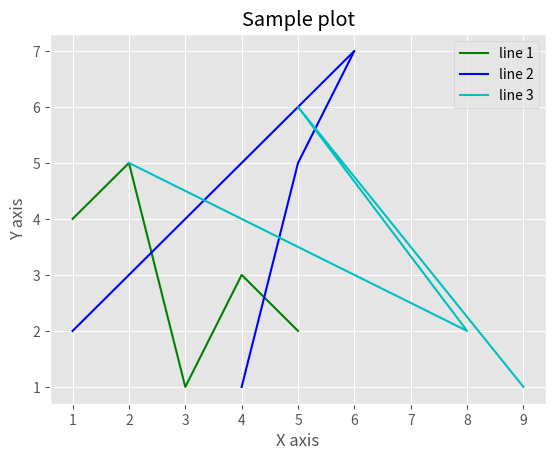

Here is the Python script that generated this plot:
from matplotlib import pyplot as plt
from matplotlib import style

style.use('ggplot')

x = [1, 2, 3, 4, 5]
y = [4, 5, 1, 3, 2]

x1 = [4, 5, 6, 2, 1]
y1 = [1, 5, 7, 3, 2]

x2 = [2, 6, 8, 5, 9]
y2 = [5, 3, 2, 6, 1]

plt.title('Sample plot')
plt.xlabel('X axis')
plt.ylabel('Y axis')
plt.plot(x, y, 'g', label="line 1")
plt.plot(x1, y1, 'b', label="line 2")
plt.plot(x2, y2, 'c', label="line 3")
plt.legend()
plt.show()
